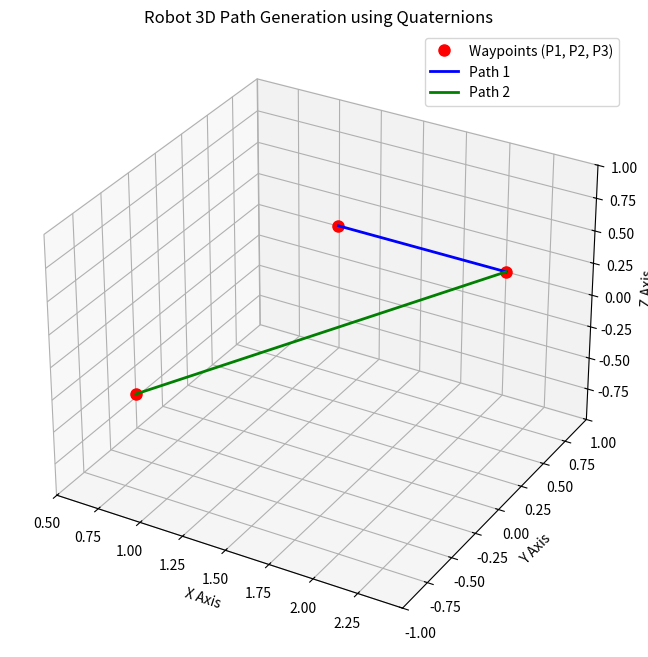

Write the Python code that produced this figure.
import numpy as np
import matplotlib.pyplot as plt


# ==========================================
# 1. Custom Συνάρτηση Πολλαπλασιασμού Quaternions
# ==========================================
def quat_mult(a, b):
    """
    Πολλαπλασιασμός δύο quaternions a και b.
    Η μορφή τους είναι [w, x, y, z] (όπου w το πραγματικό μέρος).
    """
    w1, v1 = a[0], a[1:4]
    w2, v2 = b[0], b[1:4]

    # w = w1*w2 - dot(v1, v2)
    w = w1 * w2 - np.dot(v1, v2)
    # v = w1*v2 + w2*v1 + cross(v1, v2)
    v = w1 * v2 + w2 * v1 + np.cross(v1, v2)

    return np.array([w, v[0], v[1], v[2]])


# ==========================================
# 2. Δεδομένα Συστήματος (Γωνία & Μετατόπιση)
# ==========================================
theta = 2 * np.pi / 3  # Περιστροφή 120 μοιρών (2π/3)
t = np.array([0, 0, 1])  # Διάνυσμα μεταφοράς κάμερας

# Σημεία στο σύστημα της κάμερας (Pc)
Pc = np.array([
    [0.366, 1, 1.36],
    [-0.134, 1, 2.2321],
    [0.366, -1, 1.366]
])

# ==========================================
# 3. Δημιουργία Quaternions Περιστροφής
# ==========================================
q0 = np.cos(theta / 2)
qv = np.array([0, np.sin(theta / 2), 0])  # Περιστροφή γύρω από τον άξονα Y

q = np.concatenate(([q0], qv))  # Quaternion q
qc = np.concatenate(([q0], -qv))  # Συζυγές (Conjugate) qc = q*

# ==========================================
# 4. Μετασχηματισμός Σημείων στο Σύστημα του Ρομπότ
# ==========================================
Pw = np.zeros((3, 3))

print("--- Υπολογισμός Συντεταγμένων στο Σύστημα του Ρομπότ ---")
for i in range(3):
    # Μετατροπή του 3D σημείου σε καθαρό quaternion [0, x, y, z]
    p = np.concatenate(([0], Pc[i, :]))

    # Εφαρμογή περιστροφής: p_rot = q * p * q*
    p_rot = quat_mult(quat_mult(q, p), qc)

    # Προσθήκη μεταφοράς (translation)
    Pw[:, i] = p_rot[1:4] + t
    print(f"Σημείο P{i + 1}: {np.round(Pw[:, i], 3)}")

# ==========================================
# 5. 3D Γραφική Παράσταση
# ==========================================
fig = plt.figure('3D Robotic Kinematics', figsize=(10, 8))
ax = fig.add_subplot(111, projection='3d')

# Εξαγωγή σημείων για εύκολη σχεδίαση
X, Y, Z = Pw[0, :], Pw[1, :], Pw[2, :]

# Σχεδίαση των σημείων (κόκκινοι κύκλοι)
ax.plot(X, Y, Z, 'ro', markersize=8, label='Waypoints (P1, P2, P3)')

# Σχεδίαση της τροχιάς / ευθειών
ax.plot([X[0], X[1]], [Y[0], Y[1]], [Z[0], Z[1]], 'b-', linewidth=2, label='Path 1')
ax.plot([X[1], X[2]], [Y[1], Y[2]], [Z[1], Z[2]], 'g-', linewidth=2, label='Path 2')

# Ρυθμίσεις γραφήματος
ax.set_xlabel('X Axis')
ax.set_ylabel('Y Axis')
ax.set_zlabel('Z Axis')
ax.set_title('Robot 3D Path Generation using Quaternions')
ax.legend()
ax.grid(True)

# Κάνουμε τους άξονες ίσους (equal aspect ratio) για σωστή απεικόνιση 3D
max_range = np.array([X.max() - X.min(), Y.max() - Y.min(), Z.max() - Z.min()]).max() / 2.0
mid_x = (X.max() + X.min()) * 0.5
mid_y = (Y.max() + Y.min()) * 0.5
mid_z = (Z.max() + Z.min()) * 0.5
ax.set_xlim(mid_x - max_range, mid_x + max_range)
ax.set_ylim(mid_y - max_range, mid_y + max_range)
ax.set_zlim(mid_z - max_range, mid_z + max_range)

plt.show()
